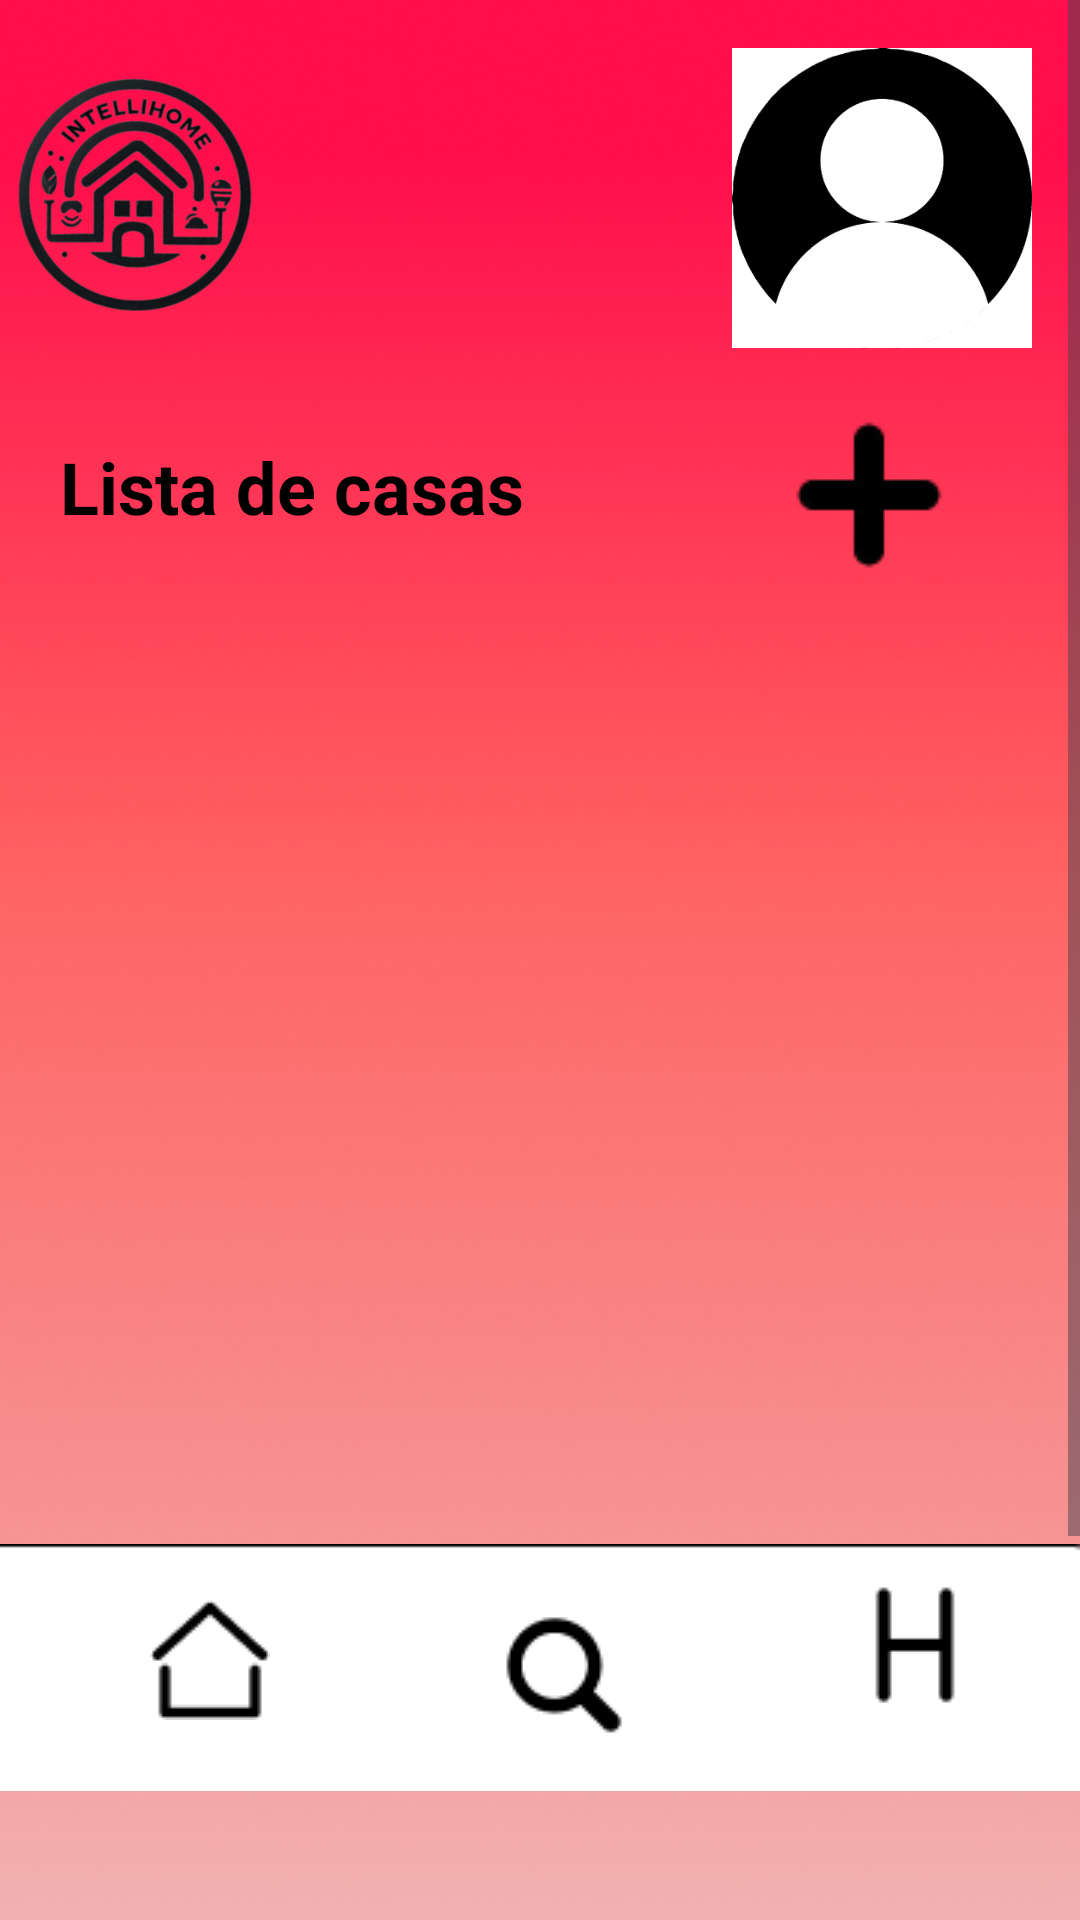

Produce the Android XML layout that renders to this screen, including the resource entries it uses.
<!-- AndroidManifest.xml: application theme Theme.IntelliHome -->
<!-- res/layout/activity_listof_host_view.xml -->
<?xml version="1.0" encoding="utf-8"?>
<ScrollView xmlns:android="http://schemas.android.com/apk/res/android"
    xmlns:app="http://schemas.android.com/apk/res-auto"
    xmlns:tools="http://schemas.android.com/tools"
    android:layout_width="match_parent"
    android:layout_height="match_parent">

    <RelativeLayout
        android:id="@+id/main"
        android:layout_width="match_parent"
        android:layout_height="wrap_content"
        android:background="@drawable/redbackground"
        tools:context=".ListofHostViewActivity">

        
        <ImageView
            android:id="@+id/imagenlogo"
            android:layout_width="100dp"
            android:layout_height="100dp"
            android:layout_alignParentStart="true"
            android:layout_alignParentTop="true"
            android:layout_marginTop="16dp"
            android:layout_marginEnd="16dp"
            android:scaleType="fitCenter"
            android:src="@drawable/logo" />

        
        <ImageView
            android:id="@+id/foto_de_perfil_propietario"
            android:layout_width="100dp"
            android:layout_height="100dp"
            android:layout_alignParentTop="true"
            android:layout_alignParentEnd="true"
            android:layout_marginTop="16dp"
            android:layout_marginEnd="16dp"
            app:srcCompat="@drawable/icono_perfil" />

        
        <TextView
            android:id="@+id/listadeCasas"
            android:layout_width="wrap_content"
            android:layout_height="wrap_content"
            android:layout_below="@+id/imagenlogo"
            android:layout_marginStart="20dp"
            android:layout_marginTop="30dp"
            android:shadowDx="2"
            android:shadowDy="2"
            android:text="@string/Lista_de_casa"
            android:textColor="@color/black"
            android:textSize="24sp"
            android:textStyle="bold" />

        <ImageView
            android:id="@+id/addProperty"
            android:layout_width="wrap_content"
            android:layout_height="wrap_content"
            android:layout_toEndOf="@+id/listadeCasas"
            app:srcCompat="@drawable/plus_sign"
            android:layout_marginTop="130dp"
            android:layout_marginStart="80dp"/>


        <androidx.recyclerview.widget.RecyclerView
            android:id="@+id/recycleViewListadeCasas"
            android:layout_width="wrap_content"
            android:layout_height="wrap_content"
            android:layout_below="@+id/listadeCasas"
            android:layout_centerHorizontal="true"
            android:layout_marginTop="35dp"
        />

        <ImageView
            android:id="@+id/rectanguloblanco"
            android:layout_width="wrap_content"
            android:layout_height="wrap_content"
            android:layout_below="@id/recycleViewListadeCasas"
            app:srcCompat="@drawable/fondorectanguloblanco"
            android:layout_marginTop="300dp"
            android:layout_centerHorizontal="true"
            tools:ignore="ContentDescription" />
        <ImageView
            android:id="@+id/historial"
            android:layout_width="wrap_content"
            android:layout_height="wrap_content"
            app:srcCompat="@drawable/ic_historial"
            android:layout_below="@+id/recycleViewListadeCasas"
            android:layout_marginTop="310dp"
            android:layout_marginStart="280dp"
            tools:ignore="ContentDescription" />

        <ImageView
            android:id="@+id/lupa"
            android:layout_width="wrap_content"
            android:layout_height="wrap_content"
            app:srcCompat="@drawable/lupa"
            android:layout_below="@+id/recycleViewListadeCasas"
            android:layout_marginTop="320dp"
            android:layout_marginStart="163dp"
            tools:ignore="ContentDescription" />

        <ImageView
            android:id="@+id/home"
            android:layout_width="wrap_content"
            android:layout_height="wrap_content"
            app:srcCompat="@drawable/home_menu"
            android:layout_below="@+id/recycleViewListadeCasas"
            android:layout_marginTop="320dp"
            android:layout_marginStart="50dp"
            tools:ignore="ContentDescription" />

    </RelativeLayout>
</ScrollView>
<!-- resources referenced by this layout -->
<resources>
  <color name="black">#FF000000</color>
  <!-- drawable fondorectanguloblanco: png bitmap (drawable, 447 bytes) -->
  <!-- drawable home_menu: png bitmap (drawable, 574 bytes) -->
  <!-- drawable ic_historial: png bitmap (drawable, 341 bytes) -->
  <!-- drawable icono_perfil: png bitmap (drawable, 9662 bytes) -->
  <!-- drawable logo: png bitmap (drawable, 99172 bytes) -->
  <!-- drawable lupa: png bitmap (drawable, 793 bytes) -->
  <!-- drawable plus_sign: png bitmap (drawable, 781 bytes) -->
  <!-- drawable redbackground: png bitmap (drawable, 150393 bytes) -->
  <string name="Lista_de_casa">Lista de casas</string>
  <style name="Theme.IntelliHome" parent="Base.Theme.IntelliHome" />
  <style name="Base.Theme.IntelliHome" parent="Theme.Material3.DayNight.NoActionBar">
          
          
      </style>
</resources>
